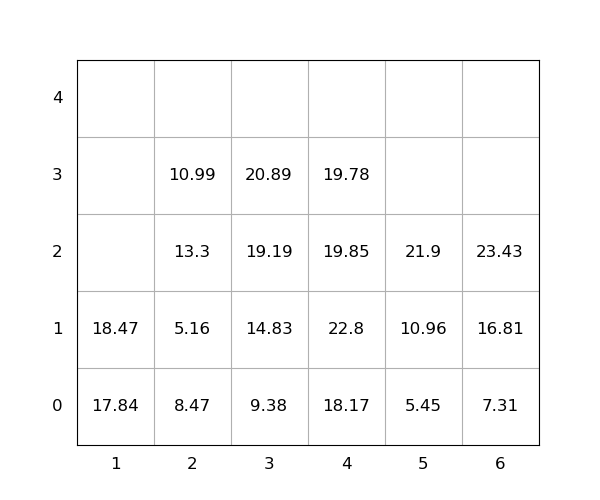

Source data for this figure (header and first rows):
idx, loc_x, loc_y, loc_z, weight, seq, emerg, reloc, size(ft)
1, 1, 0, 0, 17.84, 0, 0, 0, 20
2, 6, 0, 0, 7.31, 0, 0, 0, 20
3, 3, 0, 0, 9.38, 0, 0, 0, 20
4, 6, 0, 1, 16.81, 0, 0, 0, 20
5, 4, 0, 0, 18.17, 0, 0, 0, 20
6, 5, 0, 0, 5.45, 0, 0, 0, 20
7, 5, 0, 1, 10.96, 0, 0, 0, 20
8, 4, 0, 1, 22.8, 1, 0, 1.0, 20
9, 2, 0, 0, 8.47, 2, 0, 1.0, 20
10, 4, 0, 2, 19.85, 3, 0, 1.0, 20
11, 2, 0, 1, 5.16, 4, 0, 1.0, 20
12, 4, 0, 3, 19.78, 5, 0, 1.0, 20
13, 3, 0, 1, 14.83, 6, 0, 0, 20
14, 5, 0, 2, 21.9, 7, 0, 0, 20
15, 3, 0, 2, 19.19, 8, 0, 1.0, 20
16, 1, 0, 1, 18.47, 9, 0, 0, 20
17, 2, 0, 2, 13.3, 10, 0, 1.0, 20
18, 3, 0, 3, 20.89, 11, 0, 1.0, 20
19, 6, 0, 2, 23.43, 12, 0, 1.0, 20
20, 2, 0, 3, 10.99, 13, 0, 1.0, 20
